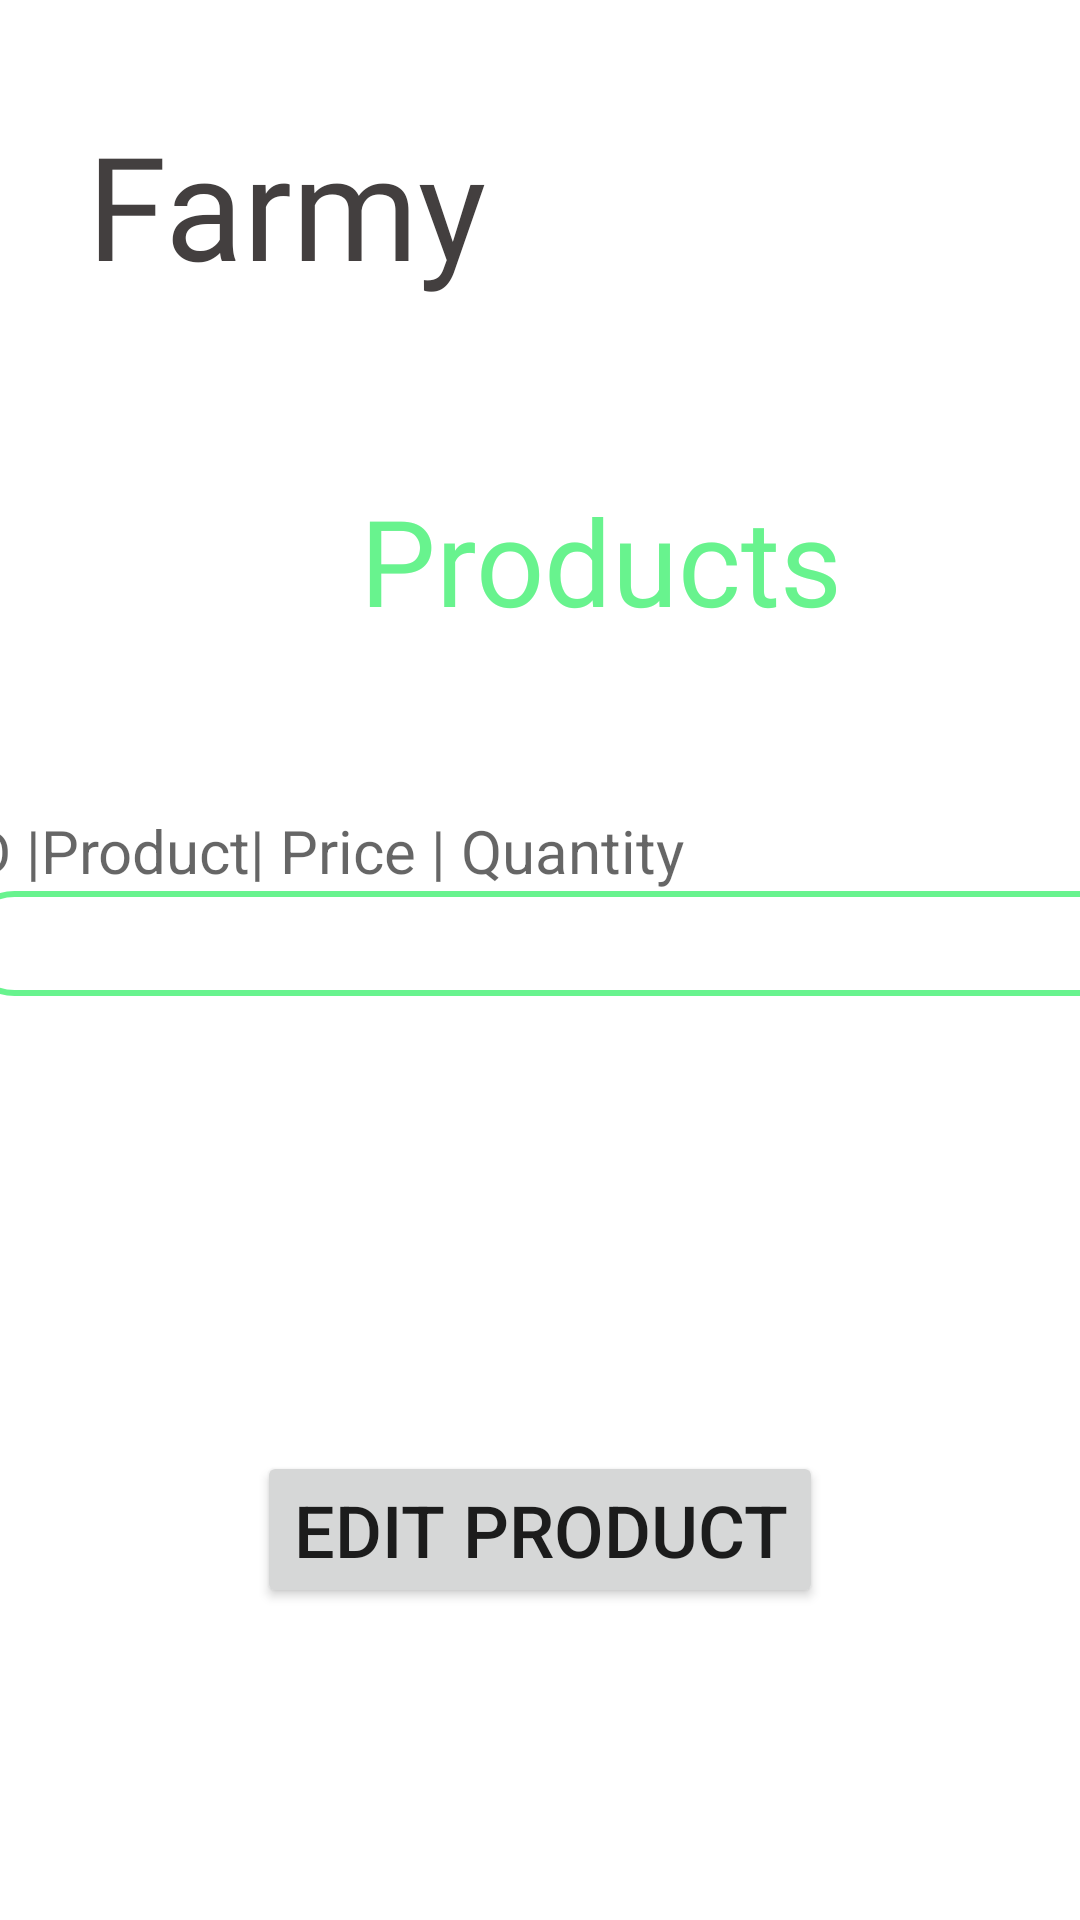

Reconstruct the res/layout file that produces this screen, plus the resources it refers to.
<!-- AndroidManifest.xml: application theme Theme.Farmy -->
<!-- res/layout/activity_product_info.xml -->
<?xml version="1.0" encoding="utf-8"?>
<androidx.constraintlayout.widget.ConstraintLayout xmlns:android="http://schemas.android.com/apk/res/android"
    xmlns:app="http://schemas.android.com/apk/res-auto"
    xmlns:tools="http://schemas.android.com/tools"
    android:layout_width="match_parent"
    android:layout_height="match_parent"
    tools:context=".ProductInfoActivity">

    <LinearLayout
        android:id="@+id/linearLayout2"
        android:layout_width="413dp"
        android:layout_height="145dp"
        android:orientation="horizontal"
        app:layout_constraintEnd_toEndOf="parent"
        app:layout_constraintStart_toStartOf="parent"
        app:layout_constraintTop_toTopOf="parent">

        <TextView
            android:id="@+id/c_name_l"
            android:layout_width="170dp"
            android:layout_height="76dp"
            android:layout_marginStart="55dp"
            android:layout_marginTop="36dp"
            android:fontFamily="@font/caveat"
            android:text="@string/app_name"
            android:textColor="@color/Farmy_logo"
            android:textSize="@dimen/logo"
            app:layout_constraintStart_toStartOf="parent"
            app:layout_constraintTop_toTopOf="parent" />

        <ImageView
            android:id="@+id/logo_login"
            android:layout_width="129dp"
            android:layout_height="116dp"
            android:layout_marginStart="0dp"
            android:layout_marginTop="8dp"
            android:layout_marginEnd="90dp"
            android:baselineAligned="false"
            app:layout_constraintEnd_toEndOf="parent"
            app:layout_constraintStart_toEndOf="@+id/c_name_l"
            app:layout_constraintTop_toTopOf="parent"
            app:srcCompat="@drawable/logo1" />
    </LinearLayout>

    <LinearLayout
        android:id="@+id/linearLayout3"
        android:layout_width="match_parent"
        android:layout_height="wrap_content"
        android:layout_gravity="center_horizontal"
        android:layout_marginTop="140dp"
        android:orientation="vertical"
        android:padding="20dp"
        app:layout_constraintEnd_toEndOf="parent"
        app:layout_constraintHorizontal_bias="0.0"
        app:layout_constraintStart_toStartOf="parent"
        app:layout_constraintTop_toTopOf="parent">

        <TextView
            android:id="@+id/welcome2"
            android:layout_width="match_parent"
            android:layout_height="60dp"
            android:layout_margin="0dp"
            android:layout_marginStart="10dp"
            android:layout_marginTop="92dp"
            android:layout_marginEnd="150dp"
            android:layout_weight="1"
            android:fontFamily="@font/cherry_swash"
            android:paddingStart="100sp"
            android:text="@string/product"
            android:textColor="@color/Farmy_wlc"
            android:textSize="@dimen/welcome"
            app:layout_constraintEnd_toEndOf="parent"
            app:layout_constraintHorizontal_bias="0.0"
            app:layout_constraintStart_toStartOf="parent"
            app:layout_constraintTop_toBottomOf="@+id/c_name_l" />


    </LinearLayout>

    <LinearLayout
        android:layout_width="408dp"
        android:layout_height="374dp"
        android:layout_marginTop="30dp"
        android:layout_marginEnd="2dp"
        android:orientation="vertical"
        app:layout_constraintEnd_toEndOf="parent"
        app:layout_constraintStart_toStartOf="parent"
        app:layout_constraintTop_toBottomOf="@+id/linearLayout3">


        <ListView
            android:id="@+id/productsListView"
            android:layout_width="match_parent"
            android:layout_height="wrap_content">

        </ListView>

        <TextView
            android:id="@+id/editTextTextPersonName"
            android:layout_width="match_parent"
            android:layout_height="wrap_content"
            android:layout_marginStart="10sp"
            android:ems="10"
            android:text="@string/product_description"
            android:textAppearance="@style/TextAppearance.AppCompat.Display1"
            android:textSize="@dimen/product_details" />


        <TextView
            android:id="@+id/product_name"
            android:layout_width="match_parent"
            android:layout_height="35dp"

            android:layout_marginStart="12sp"
            android:background="@drawable/lavender_border"
            android:textAppearance="?android:textAppearanceMedium"
            android:textColor="#1515F6"
            android:textSize="@dimen/product_details" />


    </LinearLayout>

    <Button
        android:id="@+id/editItem"
        android:layout_width="wrap_content"
        android:layout_height="wrap_content"
        android:layout_marginStart="106dp"
        android:layout_marginEnd="106dp"
        android:layout_marginBottom="104dp"
        android:text="@string/edit_product"
        android:textSize="24sp"
        app:cornerRadius="30dp"
        app:layout_constraintBottom_toBottomOf="parent"
        app:layout_constraintEnd_toEndOf="parent"
        app:layout_constraintStart_toStartOf="parent" />


</androidx.constraintlayout.widget.ConstraintLayout>
<!-- resources referenced by this layout -->
<resources>
  <color name="Farmy_logo">#433F3F</color>
  <color name="Farmy_wlc">#68F38E</color>
  <dimen name="logo">48sp</dimen>
  <dimen name="product_details">20sp</dimen>
  <dimen name="welcome">40sp</dimen>
  <!-- drawable lavender_border (drawable) -->
  <?xml version="1.0" encoding="utf-8"?>
  <shape xmlns:android="http://schemas.android.com/apk/res/android"
      android:shape="rectangle">
      <corners
          android:radius="20dp"/>
      <stroke
          android:color="@color/border"
          android:width="2dp"/>
      <solid
          android:color="@color/white"/>
  </shape>
  <string name="app_name">Farmy</string>
  <string name="edit_product">Edit Product</string>
  <string name="product">Products</string>
  <string name="product_description">ID |Product| Price | Quantity</string>
  <style name="Theme.Farmy" parent="Theme.MaterialComponents.DayNight.NoActionBar">
          
          <item name="colorPrimary">@color/border</item>
          <item name="colorPrimaryVariant">@color/border</item>
          <item name="colorOnPrimary">@color/white</item>
          
          <item name="colorSecondary">@color/teal_200</item>
          <item name="colorSecondaryVariant">@color/teal_700</item>
          <item name="colorOnSecondary">@color/black</item>
          
          <item name="android:statusBarColor">?attr/colorPrimaryVariant</item>
          
      </style>
  <color name="border">#68F38E</color>
  <color name="white">#FFFFFFFF</color>
  <color name="teal_200">#FF03DAC5</color>
  <color name="teal_700">#FF018786</color>
  <color name="black">#FF000000</color>
</resources>
